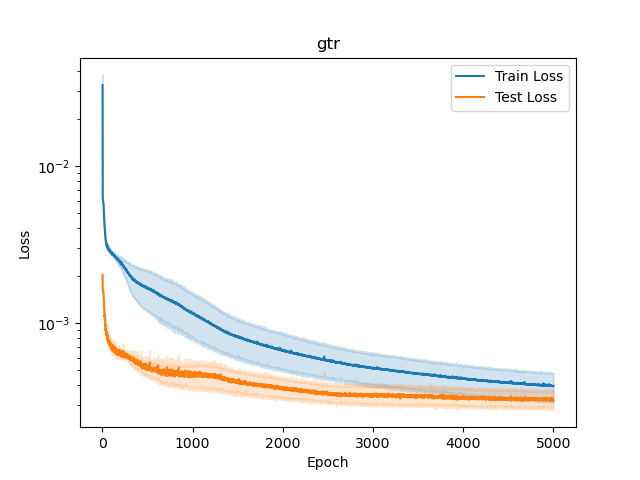

Values plotted in this chart, from the file beside it:
, epoch, train_loss, test_loss, it
0, 1, 0.04738, 0.002215, 0
1, 2, 0.007965, 0.001849, 0
2, 3, 0.006718, 0.001663, 0
3, 4, 0.006189, 0.001607, 0
4, 5, 0.006066, 0.001588, 0
5, 6, 0.005987, 0.001586, 0
6, 7, 0.005963, 0.001582, 0
7, 8, 0.005965, 0.001573, 0
8, 9, 0.005941, 0.001585, 0
9, 10, 0.005926, 0.001582, 0
10, 11, 0.005918, 0.001558, 0
11, 12, 0.005894, 0.001556, 0
12, 13, 0.005892, 0.001568, 0
13, 14, 0.005815, 0.001541, 0
14, 15, 0.005792, 0.001534, 0
15, 16, 0.005752, 0.001533, 0
16, 17, 0.005713, 0.001533, 0
17, 18, 0.005659, 0.001522, 0
18, 19, 0.005596, 0.001481, 0
19, 20, 0.005544, 0.00148, 0
20, 21, 0.005446, 0.001464, 0
21, 22, 0.005358, 0.001411, 0
22, 23, 0.005237, 0.001392, 0
23, 24, 0.005072, 0.001378, 0
24, 25, 0.004924, 0.001349, 0
25, 26, 0.004721, 0.001263, 0
26, 27, 0.004546, 0.00126, 0
27, 28, 0.004376, 0.001292, 0
28, 29, 0.004242, 0.001138, 0
29, 30, 0.004063, 0.001101, 0
30, 31, 0.003992, 0.001106, 0
31, 32, 0.003843, 0.001047, 0
32, 33, 0.003757, 0.001026, 0
33, 34, 0.003688, 0.001005, 0
34, 35, 0.003595, 0.001017, 0
35, 36, 0.003528, 0.0009642, 0
36, 37, 0.003548, 0.0009739, 0
37, 38, 0.003467, 0.0009755, 0
38, 39, 0.003454, 0.0009293, 0
39, 40, 0.003443, 0.001019, 0
40, 41, 0.003418, 0.000948, 0
41, 42, 0.0034, 0.0009025, 0
42, 43, 0.003324, 0.0009537, 0
43, 44, 0.003304, 0.0008911, 0
44, 45, 0.003282, 0.00137, 0
45, 46, 0.003434, 0.0009694, 0
46, 47, 0.003292, 0.0008665, 0
47, 48, 0.003264, 0.0008608, 0
48, 49, 0.003296, 0.0008656, 0
49, 50, 0.003231, 0.0008629, 0
50, 51, 0.003245, 0.0008437, 0
51, 52, 0.003182, 0.0009453, 0
52, 53, 0.003149, 0.0008408, 0
53, 54, 0.003173, 0.0008546, 0
54, 55, 0.00321, 0.0009354, 0
55, 56, 0.003165, 0.0008429, 0
56, 57, 0.003151, 0.0008199, 0
57, 58, 0.003095, 0.0008914, 0
58, 59, 0.003165, 0.0008087, 0
59, 60, 0.003122, 0.0008179, 0
... 49,940 more rows
